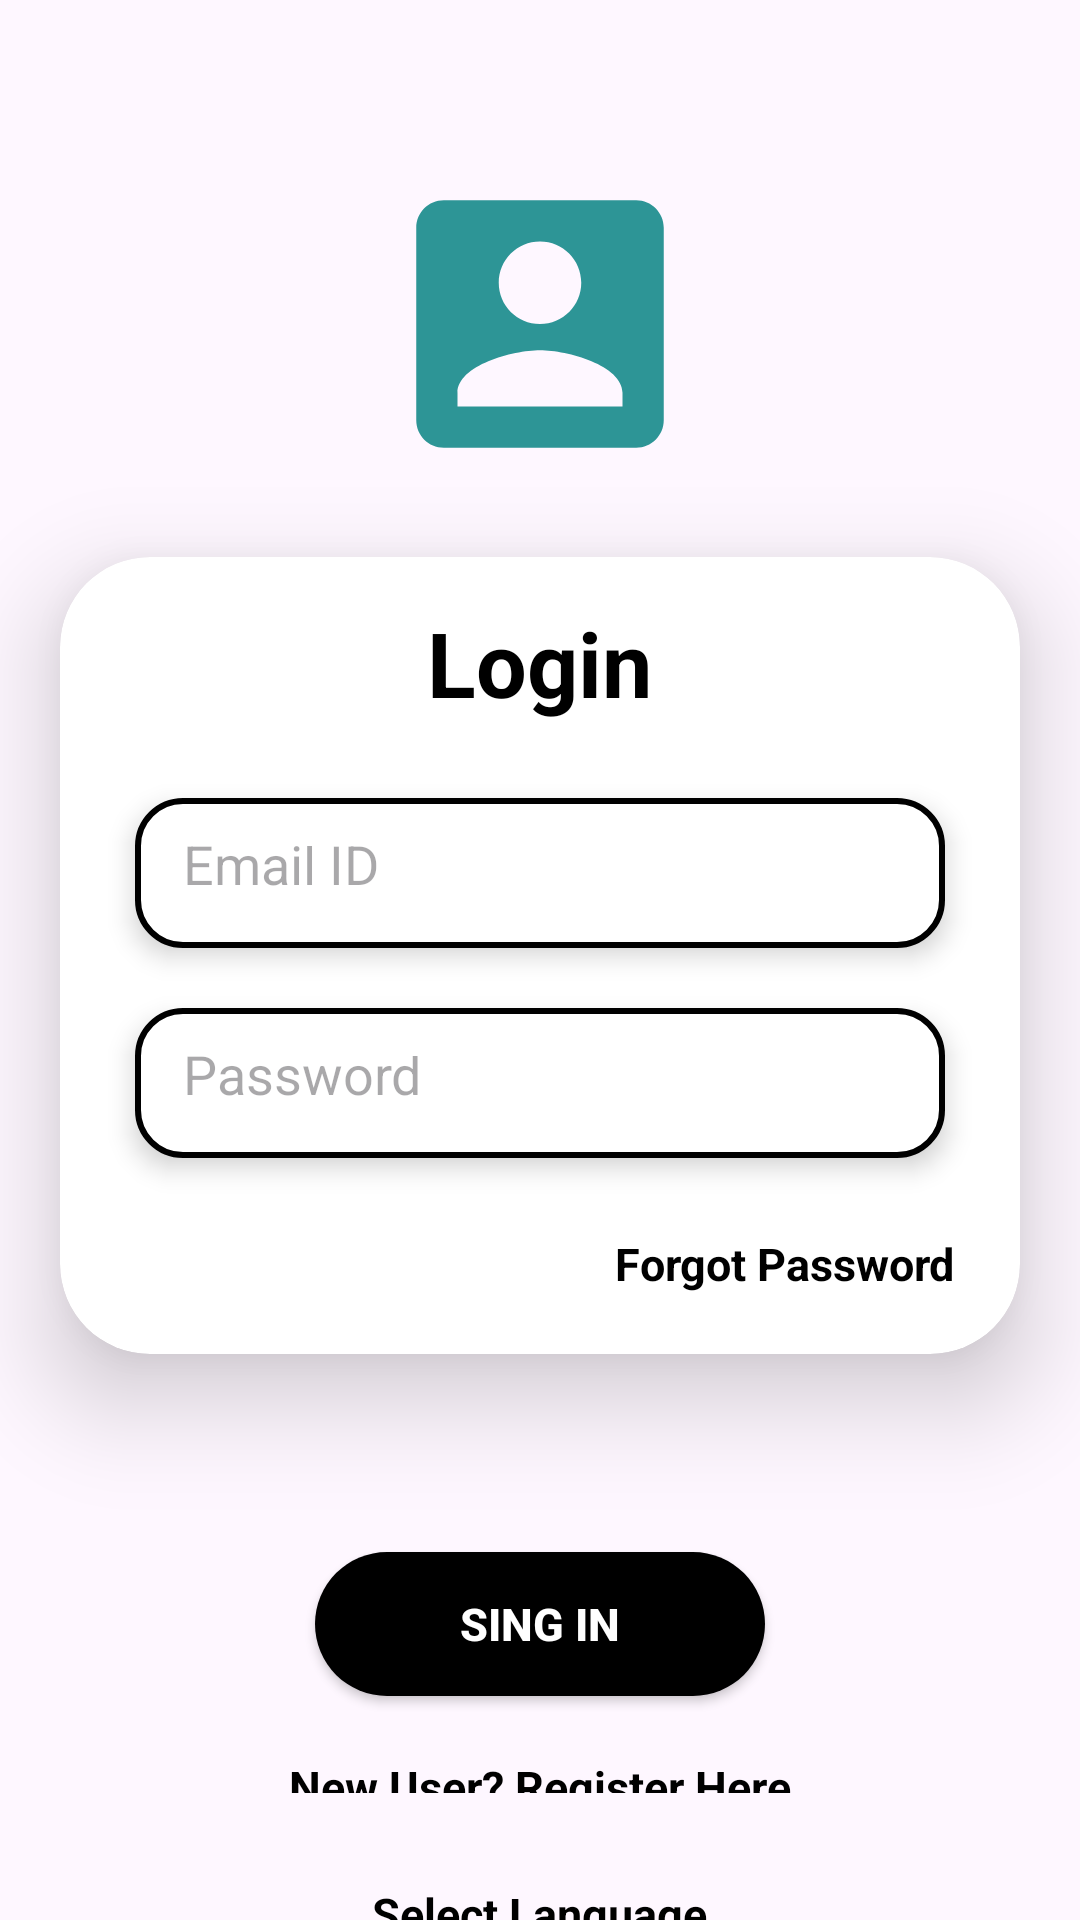

The Android layout XML behind this screen, and the referenced resources:
<!-- AndroidManifest.xml: application theme Theme.PWFind -->
<!-- res/layout/login_activity.xml -->
<?xml version="1.0" encoding="utf-8"?>
<LinearLayout xmlns:android="http://schemas.android.com/apk/res/android"
    xmlns:app="http://schemas.android.com/apk/res-auto"
    xmlns:tools="http://schemas.android.com/tools"
    android:layout_width="match_parent"
    android:layout_height="match_parent"
    android:orientation="vertical"
    android:id="@+id/login"
    tools:context=".LoginActivity"
    android:layout_weight="100">

    <ImageView
        android:layout_marginTop="50dp"
        android:layout_weight="5"
        android:id="@+id/login_logo"
        android:layout_width="110dp"
        android:layout_height="110dp"
        android:layout_gravity="center"
        android:backgroundTint="@color/my_primary"
        android:src="@drawable/login_logo" />

    <androidx.cardview.widget.CardView
        android:layout_weight="5"
        android:layout_width="match_parent"
        android:layout_height="wrap_content"
        android:layout_margin="20dp"
        app:cardCornerRadius="30dp"
        app:cardElevation="20dp">

        <LinearLayout
            android:layout_width="match_parent"
            android:layout_height="260dp"
            android:layout_weight="10"
            android:gravity="center"
            android:orientation="vertical"
            android:padding="15dp">

            <TextView
                android:layout_width="wrap_content"
                android:layout_height="wrap_content"
                android:layout_gravity="center"
                android:layout_marginBottom="15dp"
                android:text="@string/login_TV"
                android:textColor="@color/black"
                android:textSize="30sp"
                android:textStyle="bold" />

            <EditText
                android:id="@+id/login_email_edt"
                android:layout_width="match_parent"
                android:layout_height="50dp"
                android:layout_margin="10dp"
                android:background="@drawable/border"
                android:elevation="5dp"
                android:hint="@string/email_edt"
                android:inputType="textEmailAddress"
                android:maxLines="1"
                android:padding="16dp" />

            <EditText
                android:id="@+id/login_password_edt"
                android:layout_width="match_parent"
                android:layout_height="50dp"
                android:layout_margin="10dp"
                android:background="@drawable/border"
                android:elevation="5dp"
                android:gravity="start|center_vertical"
                android:hint="@string/password_ET"
                android:inputType="textPassword"
                android:maxLines="1"
                android:padding="16dp" />

            <TextView
                android:id="@+id/txt_forgot_password"
                android:layout_width="120dp"
                android:layout_height="wrap_content"
                android:layout_gravity="end"
                android:layout_marginTop="15dp"
                android:layout_weight="5"
                android:text="@string/forgotpass_TV"
                android:textColor="@color/black"
                android:textSize="15sp"
                android:textStyle="bold" />

        </LinearLayout>

    </androidx.cardview.widget.CardView>

    <LinearLayout
        android:layout_width="match_parent"
        android:layout_height="100dp"
        android:gravity="center_vertical"
        android:layout_weight="60"
        android:orientation="vertical">

        <ProgressBar
            android:id="@+id/login_ProgressBar"
            android:layout_width="32dp"
            android:layout_weight="20"
            android:layout_height="wrap_content"
            android:layout_gravity="center"
            android:indeterminateTint="@color/my_primary"/>

        <Button
            android:id="@+id/btn_signIn"
            android:layout_width="150dp"
            android:layout_height="wrap_content"
            android:layout_gravity="center"
            android:background="@drawable/btn_design_background"
            android:text="@string/signin_BT"
            android:textStyle="bold"
            android:textSize="15sp"
            android:textColor="@color/white"/>

        <TextView
            android:layout_weight="70"
            android:id="@+id/txt_register_newAcc"
            android:layout_width="wrap_content"
            android:layout_height="wrap_content"
            android:layout_marginTop="20dp"
            android:layout_gravity="center"
            android:textStyle="bold"
            android:text="@string/newUserRegisterHere_TV"
            android:textColor="@color/black"
            android:textSize="15sp"/>

        <TextView
            android:layout_weight="70"
            android:id="@+id/language_choose_txt"
            android:layout_width="wrap_content"
            android:layout_height="wrap_content"
            android:layout_marginTop="30dp"
            android:layout_gravity="center"
            android:textStyle="bold"
            android:text="@string/changeLanguage"
            android:textColor="@color/black"
            android:textSize="15sp"/>
    </LinearLayout>

</LinearLayout>
<!-- resources referenced by this layout -->
<resources>
  <color name="black">#FF000000</color>
  <color name="my_primary">#2D9596</color>
  <color name="white">#FFFFFFFF</color>
  <!-- drawable border (drawable) -->
  <?xml version="1.0" encoding="utf-8"?>
  <shape android:shape="rectangle" xmlns:android="http://schemas.android.com/apk/res/android">
  
      <stroke  android:width="2dp"
          android:color="@color/black"/>
      <corners android:radius="15dp"/>
      <solid android:color="@color/white"/>
  </shape>
  <!-- drawable btn_design_background (drawable) -->
  <?xml version="1.0" encoding="utf-8"?>
  <ripple xmlns:android="http://schemas.android.com/apk/res/android"
      android:color="@color/my_primary">
  
      <item>
          <shape android:shape="rectangle">
              <solid android:width="3dp"
                  android:color="@color/black"/>
              <corners android:radius="30dp" />
          </shape>
      </item>
  
  </ripple>
  <!-- drawable login_logo (drawable) -->
  <vector android:height="60dp" android:tint="@color/my_primary"
      android:viewportHeight="24" android:viewportWidth="24"
      android:width="60dp" xmlns:android="http://schemas.android.com/apk/res/android">
      <path android:fillColor="@android:color/white" android:pathData="M3,5v14c0,1.1 0.89,2 2,2h14c1.1,0 2,-0.9 2,-2L21,5c0,-1.1 -0.9,-2 -2,-2L5,3c-1.11,0 -2,0.9 -2,2zM15,9c0,1.66 -1.34,3 -3,3s-3,-1.34 -3,-3 1.34,-3 3,-3 3,1.34 3,3zM6,17c0,-2 4,-3.1 6,-3.1s6,1.1 6,3.1v1L6,18v-1z"/>
  </vector>
  <string name="changeLanguage">Select Language</string>
  <string name="email_edt">Email ID</string>
  <string name="forgotpass_TV">Forgot Password</string>
  <string name="login_TV">Login</string>
  <string name="newUserRegisterHere_TV">New User? Register Here</string>
  <string name="password_ET">Password</string>
  <string name="signin_BT">Sing In</string>
  <style name="Theme.PWFind" parent="Base.Theme.PWFind" />
  <style name="Base.Theme.PWFind" parent="Theme.Material3.DayNight.NoActionBar">
          
          
  
          <item name="colorPrimary">@color/my_primary</item>
          <item name="colorPrimaryVariant">@color/my_primary</item>
          <item name="colorOnPrimary">@color/white</item>
          
          <item name="colorSecondary">@color/my_secondary</item>
          <item name="colorSecondaryVariant">@color/my_secondary</item>
          <item name="colorOnSecondary">@color/black</item>
          
          <item name="android:statusBarColor">?attr/colorPrimaryVariant</item>
      </style>
  <color name="my_secondary">#FF000000</color>
</resources>
